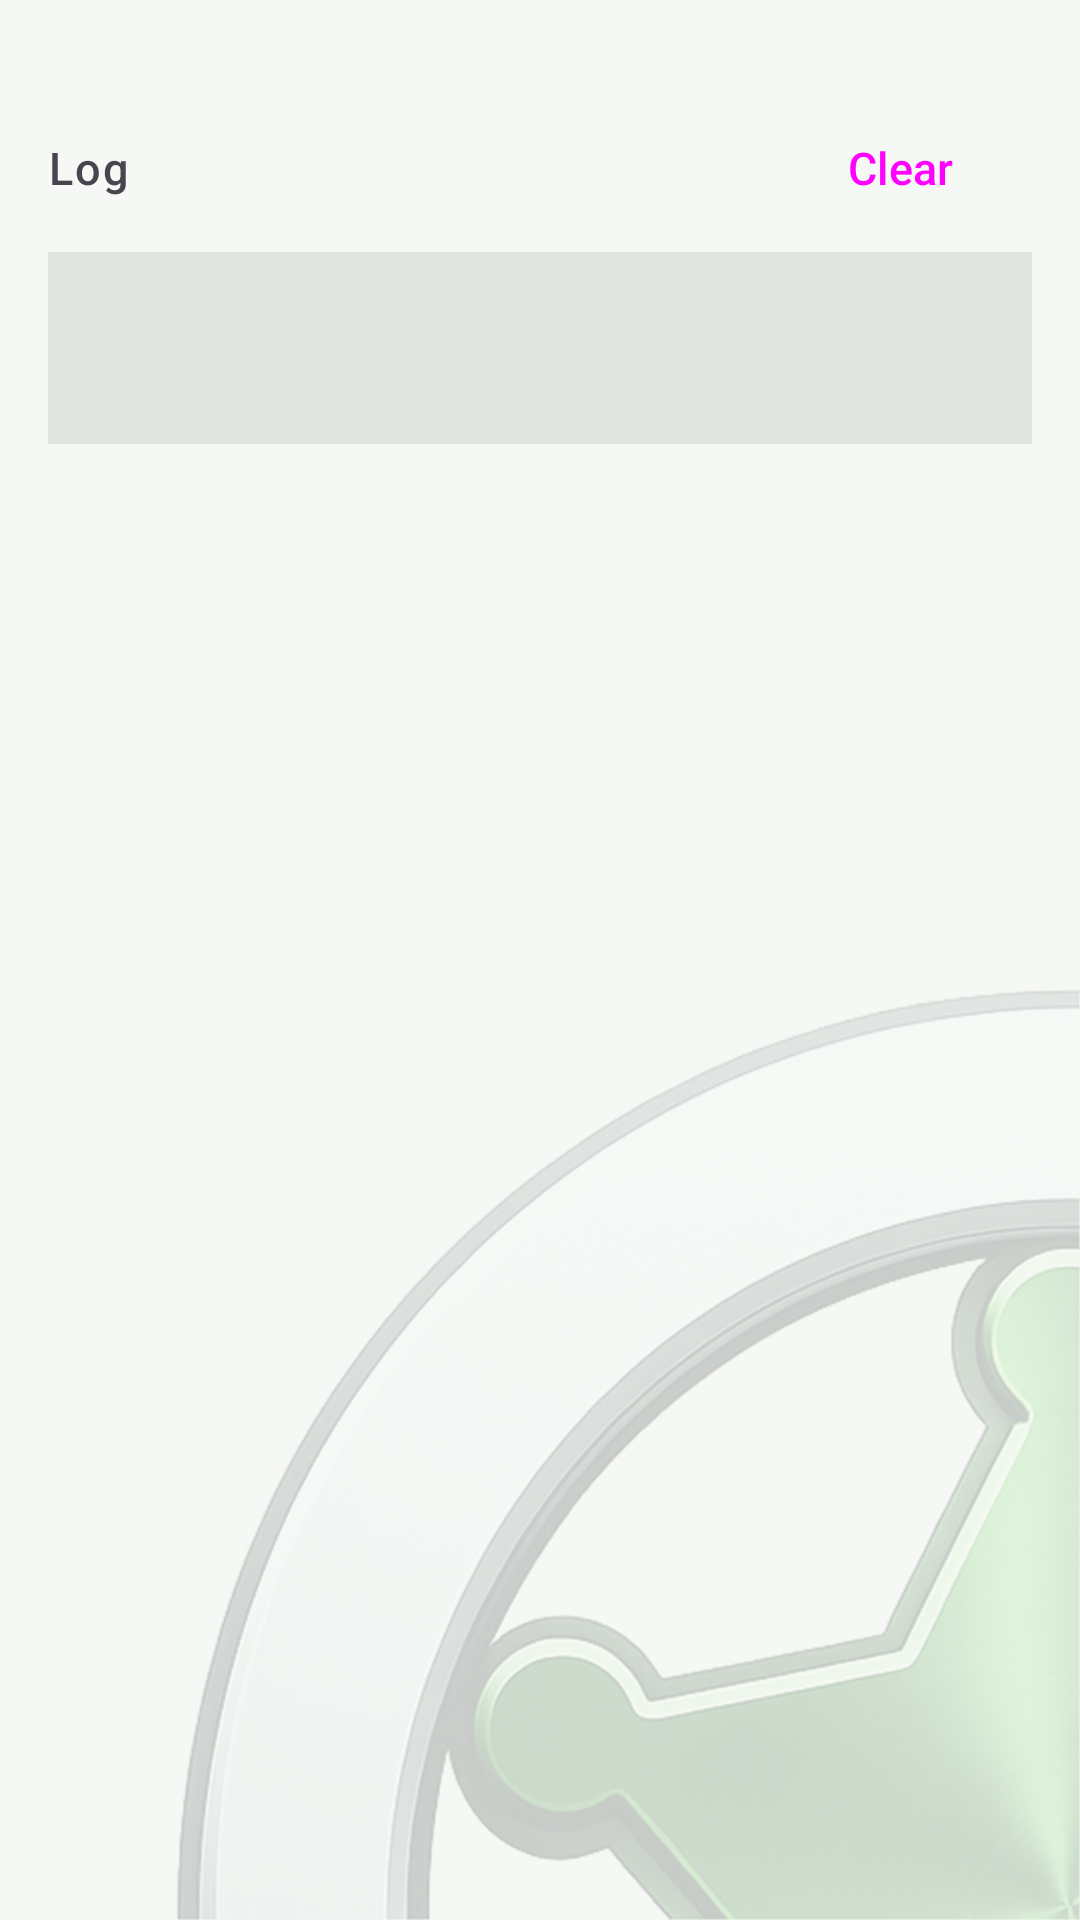

Android layout source for this screen:
<!-- AndroidManifest.xml: activity theme AppTheme -->
<!-- res/layout/fragment_launcher.xml -->
<?xml version="1.0" encoding="utf-8"?>
<LinearLayout xmlns:android="http://schemas.android.com/apk/res/android"
    xmlns:app="http://schemas.android.com/apk/res-auto"
    android:layout_width="match_parent"
    android:layout_height="match_parent"
    android:orientation="vertical"
    android:padding="16dp">

    
    <androidx.core.widget.NestedScrollView
        android:layout_width="match_parent"
        android:layout_height="0dp"
        android:layout_weight="1"
        android:fillViewport="true">

        <LinearLayout
            android:layout_width="match_parent"
            android:layout_height="wrap_content"
            android:orientation="vertical">

            
            <androidx.recyclerview.widget.RecyclerView
                android:id="@+id/rv_instances"
                android:layout_width="match_parent"
                android:layout_height="wrap_content"
                android:nestedScrollingEnabled="false"
                android:layout_marginBottom="8dp" />

            
            <com.google.android.material.card.MaterialCardView
                android:id="@+id/launcher_empty_card"
                android:layout_width="match_parent"
                android:layout_height="wrap_content"
                android:layout_marginBottom="8dp"
                android:visibility="gone"
                app:cardCornerRadius="12dp"
                app:strokeWidth="0dp"
                app:cardBackgroundColor="?attr/colorSurfaceContainerHigh">

                <LinearLayout
                    android:layout_width="match_parent"
                    android:layout_height="wrap_content"
                    android:orientation="vertical"
                    android:padding="16dp">

                    <TextView
                        android:layout_width="match_parent"
                        android:layout_height="wrap_content"
                        android:text="@string/launcher_empty_title"
                        android:textAppearance="?attr/textAppearanceTitleMedium"
                        android:textStyle="bold" />

                    <TextView
                        android:layout_width="match_parent"
                        android:layout_height="wrap_content"
                        android:layout_marginTop="8dp"
                        android:lineSpacingMultiplier="1.2"
                        android:text="@string/launcher_empty_guide"
                        android:textAppearance="?attr/textAppearanceBodyMedium" />

                    <com.google.android.material.button.MaterialButton
                        android:id="@+id/btn_empty_quick_start"
                        android:layout_width="match_parent"
                        android:layout_height="wrap_content"
                        android:layout_marginTop="12dp"
                        android:text="@string/launcher_empty_quick_start" />

                    <com.google.android.material.button.MaterialButton
                        android:id="@+id/btn_empty_steam"
                        android:layout_width="match_parent"
                        android:layout_height="wrap_content"
                        android:text="@string/launcher_empty_steam" />

                    <com.google.android.material.button.MaterialButton
                        android:id="@+id/btn_empty_gog"
                        android:layout_width="match_parent"
                        android:layout_height="wrap_content"
                        android:text="@string/launcher_empty_gog" />
                </LinearLayout>
            </com.google.android.material.card.MaterialCardView>

            
            <LinearLayout
                android:layout_width="match_parent"
                android:layout_height="wrap_content"
                android:orientation="horizontal"
                android:gravity="center_vertical"
                android:layout_marginTop="8dp"
                android:layout_marginBottom="4dp">

                <TextView
                    android:layout_width="0dp"
                    android:layout_height="wrap_content"
                    android:layout_weight="1"
                    android:text="@string/log"
                    android:textSize="15dp"
                    android:textAppearance="?attr/textAppearanceLabelSmall" />

                <Button
                    android:id="@+id/btn_clear_log"
                    style="@style/Widget.Material3.Button.TextButton"
                    android:layout_width="wrap_content"
                    android:layout_height="wrap_content"
                    android:text="@string/clear"
                    android:textSize="15dp"
                    android:paddingStart="8dp"
                    android:paddingEnd="8dp" />

            </LinearLayout>

            <ScrollView
                android:id="@+id/scroll_log"
                android:layout_width="match_parent"
                android:layout_height="64dp"
                android:background="#14000000">

                <TextView
                    android:id="@+id/tv_log"
                    android:layout_width="match_parent"
                    android:layout_height="wrap_content"
                    android:fontFamily="monospace"
                    android:textSize="11sp"
                    android:padding="8dp" />

            </ScrollView>

        </LinearLayout>
    </androidx.core.widget.NestedScrollView>

</LinearLayout>
<!-- resources referenced by this layout -->
<resources>
  <string name="clear">Clear</string>
  <string name="launcher_empty_gog">Download from GOG</string>
  <string name="launcher_empty_guide">To start playing, create an instance — an installed copy of RimWorld. Add your game files with the + at the top, or download the game straight from Steam or GOG with the buttons below. From Steam the instance is created by itself; from GOG, with the “Create an instance” button.</string>
  <string name="launcher_empty_quick_start">Quick start</string>
  <string name="launcher_empty_steam">Download from Steam</string>
  <string name="launcher_empty_title">Getting started</string>
  <string name="log">Log</string>
  <color name="rd_primary">#2E7D32</color>
  <color name="rd_primary_container">#B4F0B6</color>
  <color name="rd_on_primary_container">#00210A</color>
  <color name="md_theme_secondary">#4F6354</color>
  <color name="md_theme_onSecondary">#FFFFFF</color>
  <color name="md_theme_secondaryContainer">#D2E8D6</color>
  <color name="md_theme_onSecondaryContainer">#0E1F14</color>
  <color name="md_theme_tertiary">#3A656E</color>
  <color name="md_theme_onTertiary">#FFFFFF</color>
  <color name="md_theme_tertiaryContainer">#BEEAF5</color>
  <color name="md_theme_onTertiaryContainer">#001F25</color>
  <color name="md_theme_error">#BA1A1A</color>
  <color name="md_theme_onError">#FFFFFF</color>
  <color name="md_theme_errorContainer">#FFDAD6</color>
  <color name="md_theme_onErrorContainer">#410002</color>
  <color name="md_theme_background">#F5F8F4</color>
  <color name="md_theme_onBackground">#181D18</color>
  <color name="md_theme_surface">#F5F8F4</color>
  <color name="md_theme_onSurface">#181D18</color>
  <color name="md_theme_surfaceVariant">#DCE5DC</color>
  <color name="md_theme_onSurfaceVariant">#414942</color>
  <color name="md_theme_outlineVariant">#C0C9C0</color>
  <color name="md_theme_inverseSurface">#2D322E</color>
  <color name="md_theme_inverseOnSurface">#EFF1EB</color>
  <color name="md_theme_inversePrimary">#86D88A</color>
  <color name="md_theme_surfaceDim">#D5DBD3</color>
  <color name="md_theme_surfaceBright">#F5F8F4</color>
  <color name="md_theme_surfaceContainerLowest">#FFFFFF</color>
  <color name="md_theme_surfaceContainerLow">#EFF2EC</color>
  <color name="md_theme_surfaceContainer">#E9ECE6</color>
  <color name="md_theme_surfaceContainerHigh">#E4E7E1</color>
  <color name="md_theme_surfaceContainerHighest">#DEE1DB</color>
  <!-- drawable rd_page_bg (drawable) -->
  <?xml version="1.0" encoding="utf-8"?>
  <layer-list xmlns:android="http://schemas.android.com/apk/res/android">
      <item android:drawable="@color/md_theme_background" />
      <item>
          <bitmap
              android:src="@drawable/rd_watermark"
              android:gravity="bottom|right" />
      </item>
  </layer-list>
  <style name="AppTheme.Button" parent="Widget.Material3.Button">
          <item name="android:minWidth">0dp</item>
          <item name="android:paddingStart">24dp</item>
          <item name="android:paddingEnd">24dp</item>
          <item name="android:textSize">15sp</item>
          <item name="android:textAllCaps">false</item>
      </style>
  <style name="AppTheme.NavigationView" parent="Widget.Material3.NavigationView">
          <item name="dividerColor">@color/rd_primary</item>
          <item name="itemTextAppearance">@style/AppTheme.NavigationView.Item</item>
          <item name="itemHorizontalPadding">23dp</item>
      </style>
  <style name="ThemeOverlay.RimDroid.Dialog" parent="ThemeOverlay.Material3.MaterialAlertDialog">
          <item name="materialAlertDialogTitleTextStyle">@style/RimDroid.Dialog.Title</item>
      </style>
  <style name="AppTheme.NavigationView.Item" parent="TextAppearance.Material3.LabelLarge">
          <item name="android:textSize">13sp</item>
      </style>
  <style name="RimDroid.Dialog.Title" parent="MaterialAlertDialog.Material3.Title.Text">
          <item name="android:textColor">?attr/colorPrimary</item>
      </style>
</resources>
